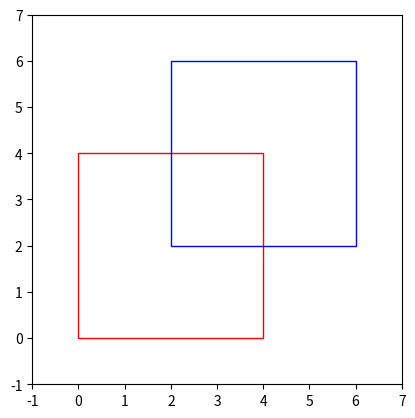

Recreate this plot in Python.
import matplotlib.pyplot as plt
import matplotlib.patches as patches

def calculate_iou(box_a, box_b):
    # 计算交集坐标
    inter_x1 = max(box_a[0], box_b[0])
    inter_y1 = max(box_a[1], box_b[1])
    inter_x2 = min(box_a[2], box_b[2])
    inter_y2 = min(box_a[3], box_b[3])

    # 计算交集面积
    inter_w = max(0, inter_x2 - inter_x1)
    inter_h = max(0, inter_y2 - inter_y1)
    area_inter = inter_w * inter_h

    # 计算并集面积
    area_a = (box_a[2]-box_a[0]) * (box_a[3]-box_a[1])
    area_b = (box_b[2]-box_b[0]) * (box_b[3]-box_b[1])
    area_union = area_a + area_b - area_inter

    # 避免除零错误
    return area_inter / area_union if area_union > 0 else 0

def plot_boxes(box_a, box_b):
    fig, ax = plt.subplots()
    # 绘制第一个框
    rect_a = patches.Rectangle((box_a[0], box_a[1]), box_a[2]-box_a[0], box_a[3]-box_a[1], linewidth=1, edgecolor='r', facecolor='none')
    ax.add_patch(rect_a)
    # 绘制第二个框
    rect_b = patches.Rectangle((box_b[0], box_b[1]), box_b[2]-box_b[0], box_b[3]-box_b[1], linewidth=1, edgecolor='b', facecolor='none')
    ax.add_patch(rect_b)

    # 设置坐标轴范围
    ax.set_xlim(min(box_a[0], box_b[0]) - 1, max(box_a[2], box_b[2]) + 1)
    ax.set_ylim(min(box_a[1], box_b[1]) - 1, max(box_a[3], box_b[3]) + 1)
    ax.set_aspect('equal')
    plt.show()

box1 = [0, 0, 4, 4]
box2 = [2, 2, 6, 6]
iou = calculate_iou(box1, box2)

# 绘制框并返回iou值
plot_boxes(box1, box2)
print(iou)
# IoU: 0.14285714285714285